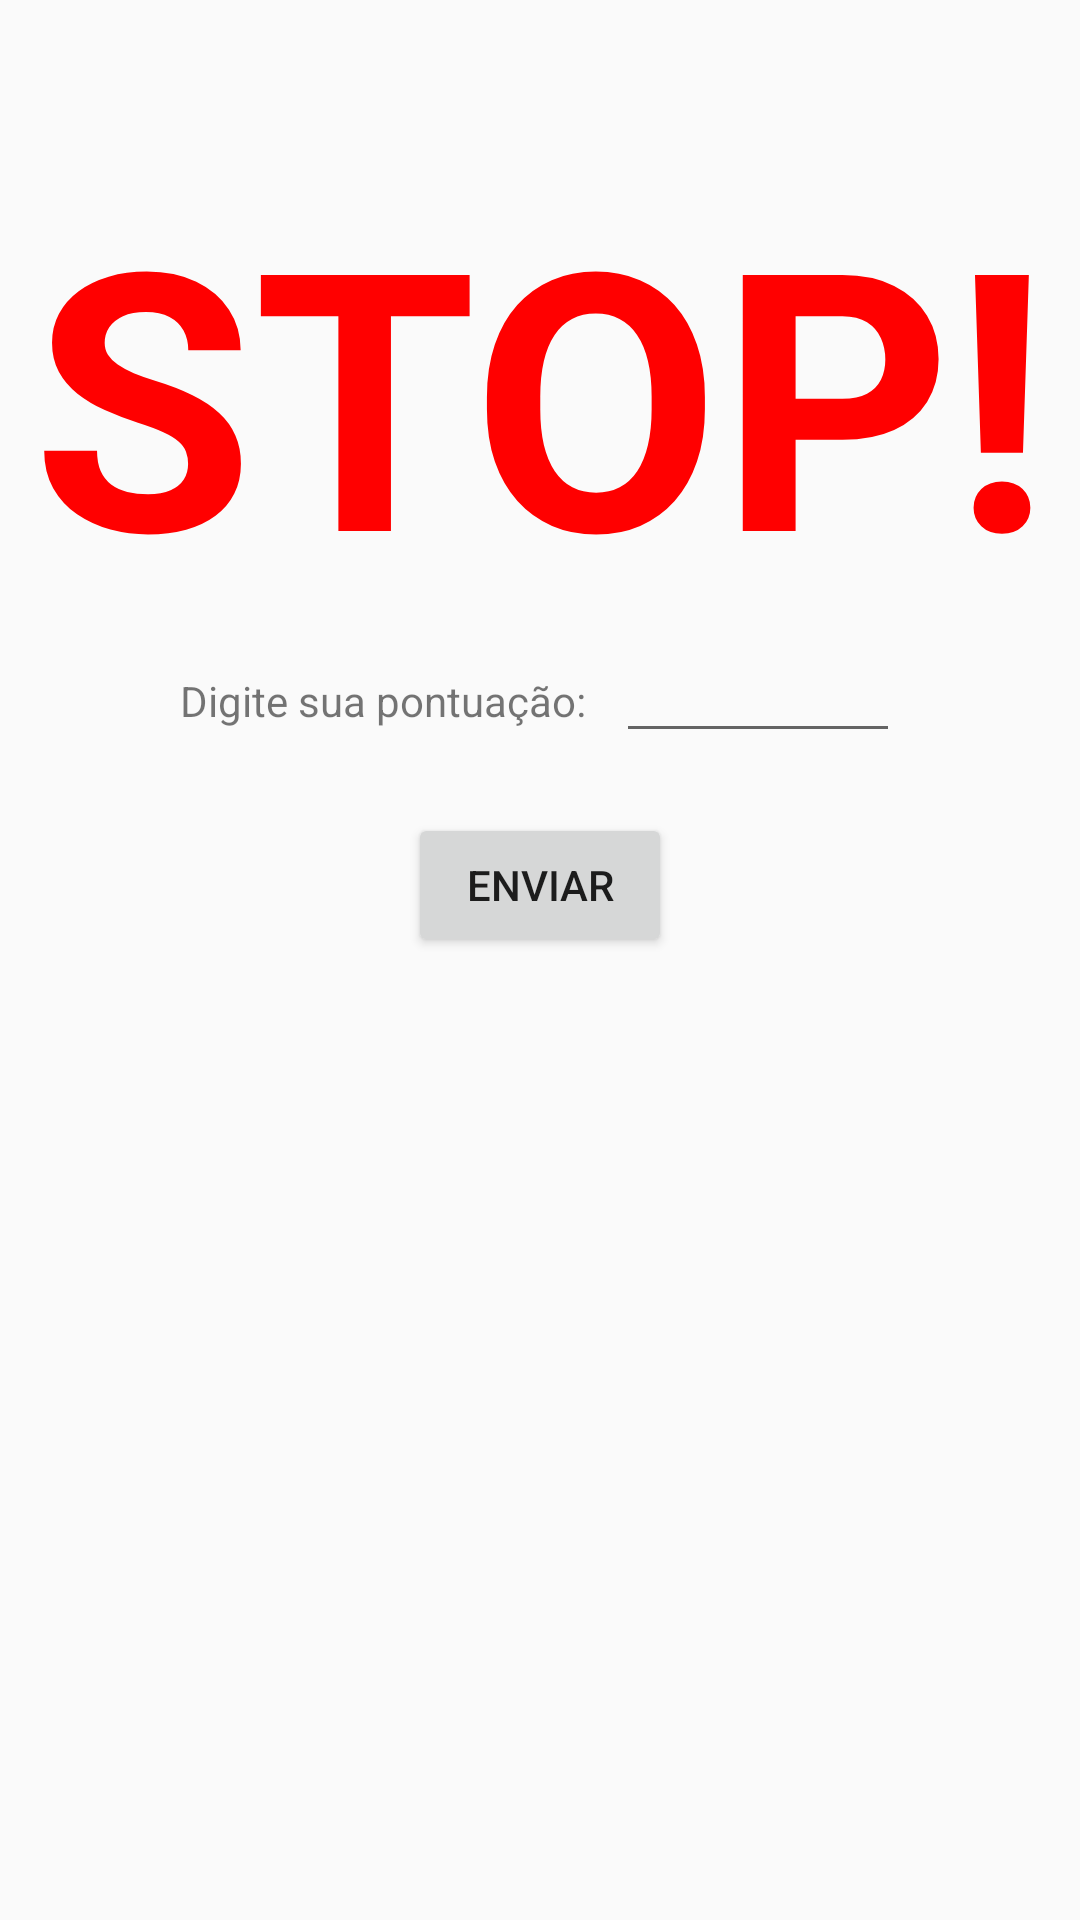

The Android layout XML behind this screen, and the referenced resources:
<!-- AndroidManifest.xml: application theme AppTheme.NoActionBar -->
<!-- res/layout/fragment_fim_de_rodada.xml -->
<?xml version="1.0" encoding="utf-8"?>
<LinearLayout
    xmlns:android="http://schemas.android.com/apk/res/android"
    xmlns:tools="http://schemas.android.com/tools"
    android:layout_width="match_parent"
    android:layout_height="match_parent"
    android:orientation="vertical"
    tools:context=".Controller.FimDeRodadaFragment">

    <TextView
        android:id="@+id/tvLetra"
        android:layout_width="wrap_content"
        android:layout_height="wrap_content"
        android:layout_gravity="center|center_horizontal"
        android:text="STOP!"
        android:textSize="120sp"
        android:textColor="@color/colorStopButton"
        android:textStyle="bold"
        android:layout_marginTop="30dp"
        android:textAlignment="center"
        android:paddingTop="20dp"/>

    <LinearLayout
        android:layout_width="match_parent"
        android:layout_height="wrap_content"
        android:orientation="horizontal">

        <TextView
            android:layout_width="wrap_content"
            android:layout_height="wrap_content"
            android:paddingLeft="60dp"
            android:paddingStart="60dp"
            android:paddingRight="10dp"
            android:text="Digite sua pontuação:"/>

        <EditText
            android:id="@+id/etPontos"
            android:layout_width="match_parent"
            android:layout_marginRight="60dp"
            android:layout_height="wrap_content"
            android:inputType="number"
            android:layout_weight="1"/>
    </LinearLayout>
    
    <Button
        android:id="@+id/btnEnviar"
        android:layout_width="wrap_content"
        android:layout_height="wrap_content"
        android:layout_gravity="center_horizontal"
        android:layout_margin="20dp"
        android:text="Enviar"/>


</LinearLayout>
<!-- resources referenced by this layout -->
<resources>
  <color name="colorStopButton">#FF0000</color>
  <style name="AppTheme.NoActionBar">
          <item name="windowActionBar">false</item>
          <item name="windowNoTitle">true</item>
      </style>
</resources>
